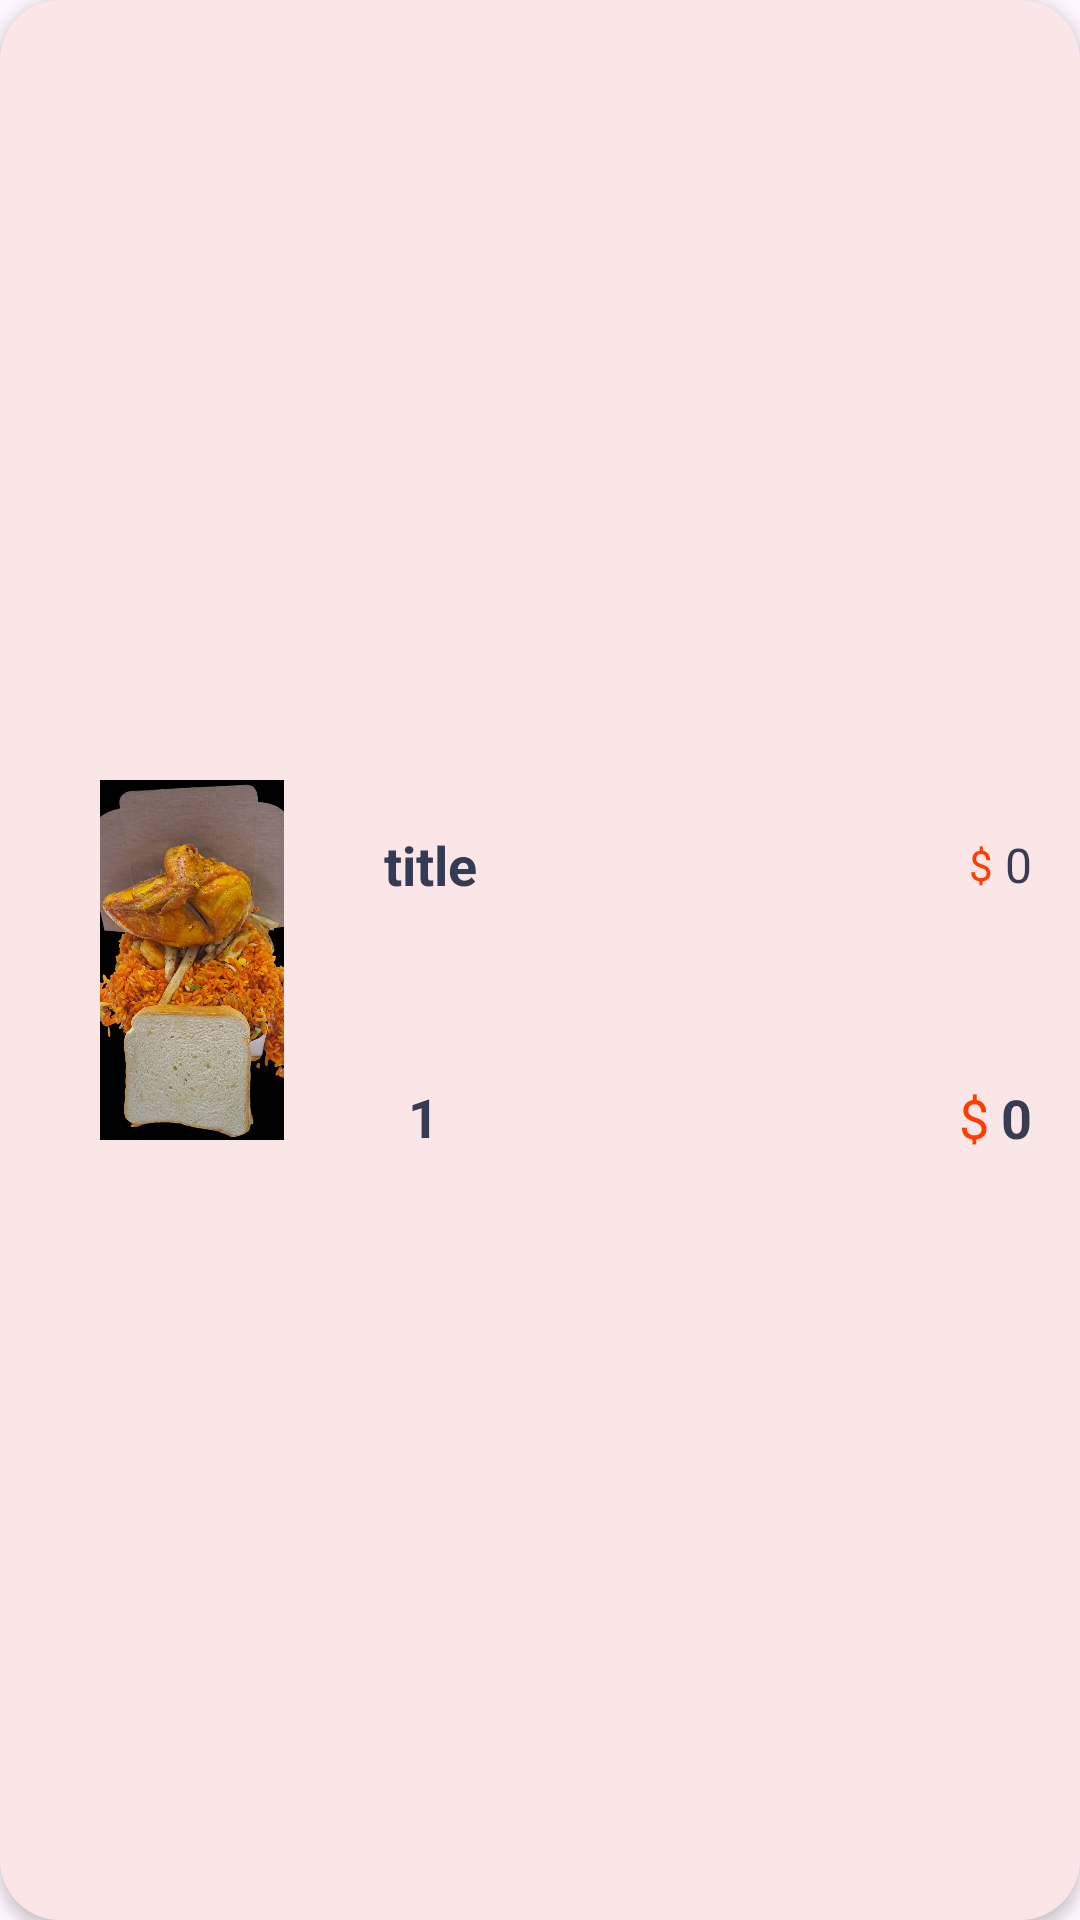

Write the Android layout XML for this screen, with the resource values it uses.
<!-- AndroidManifest.xml: application theme Theme.SIV1 -->
<!-- res/layout/viewholder_cart.xml -->
<?xml version="1.0" encoding="utf-8"?>
<androidx.constraintlayout.widget.ConstraintLayout xmlns:android="http://schemas.android.com/apk/res/android"
    xmlns:app="http://schemas.android.com/apk/res-auto"
    android:layout_width="match_parent"
    android:layout_height="wrap_content"
    android:layout_marginStart="16dp"
    android:layout_marginTop="16dp"
    android:layout_marginEnd="16dp"
    android:layout_marginBottom="10dp"
    android:background="@drawable/cart_background"
    android:elevation="3dp">

    <ImageView
        android:id="@+id/picCart"
        android:layout_width="120dp"
        android:layout_height="120dp"
        android:layout_marginStart="4dp"
        android:layout_marginTop="4dp"
        android:layout_marginBottom="4dp"
        app:layout_constraintBottom_toBottomOf="parent"
        app:layout_constraintStart_toStartOf="parent"
        app:layout_constraintTop_toTopOf="parent"
        app:srcCompat="@drawable/pop_4" />

    <TextView
        android:id="@+id/titleTxt"
        android:layout_width="wrap_content"
        android:layout_height="wrap_content"
        android:layout_marginStart="4dp"
        android:layout_marginTop="16dp"
        android:text="title"
        android:textColor="#343b54"
        android:textSize="18sp"
        android:textStyle="bold"

        app:layout_constraintStart_toEndOf="@+id/picCart"
        app:layout_constraintTop_toTopOf="@+id/picCart" />

    <ImageView
        android:id="@+id/minusCartBtn"
        android:layout_width="wrap_content"
        android:layout_height="wrap_content"
        android:layout_marginBottom="8dp"
        app:layout_constraintBottom_toBottomOf="@+id/picCart"
        app:layout_constraintStart_toStartOf="@+id/titleTxt"
        app:srcCompat="@drawable/minus_2" />

    <TextView
        android:id="@+id/numberItemTxt"
        android:layout_width="wrap_content"
        android:layout_height="wrap_content"
        android:layout_marginStart="8dp"
        android:text="1"
        android:textColor="#373b54"
        android:textSize="18sp"
        android:textStyle="bold"
        app:layout_constraintBottom_toBottomOf="@+id/minusCartBtn"
        app:layout_constraintStart_toEndOf="@+id/minusCartBtn"
        app:layout_constraintTop_toTopOf="@+id/minusCartBtn" />

    <ImageView
        android:id="@+id/plusCartBtn"
        android:layout_width="wrap_content"
        android:layout_height="wrap_content"
        android:layout_marginStart="8dp"
        app:layout_constraintBottom_toBottomOf="@+id/numberItemTxt"
        app:layout_constraintStart_toEndOf="@+id/numberItemTxt"
        app:layout_constraintTop_toTopOf="@+id/numberItemTxt"
        app:srcCompat="@drawable/plus_2" />

    <TextView
        android:id="@+id/feeEachItem"
        android:layout_width="wrap_content"
        android:layout_height="wrap_content"
        android:layout_marginEnd="16dp"
        android:text="0"
        android:textColor="#373b54"
        android:textSize="16sp"
        app:layout_constraintBottom_toBottomOf="@+id/titleTxt"
        app:layout_constraintEnd_toEndOf="parent"
        app:layout_constraintTop_toTopOf="@+id/titleTxt" />

    <TextView
        android:id="@+id/textView25"
        android:layout_width="wrap_content"
        android:layout_height="wrap_content"
        android:layout_marginEnd="4dp"
        android:text="$"
        android:textColor="#ff3d00"
        app:layout_constraintBottom_toBottomOf="@+id/feeEachItem"
        app:layout_constraintEnd_toStartOf="@+id/feeEachItem"
        app:layout_constraintTop_toTopOf="@+id/feeEachItem" />

    <TextView
        android:id="@+id/totalEachItem"
        android:layout_width="wrap_content"
        android:layout_height="wrap_content"
        android:text="0"
        android:textColor="#373b54"
        android:textSize="18sp"
        android:textStyle="bold"
        app:layout_constraintBottom_toBottomOf="@+id/plusCartBtn"
        app:layout_constraintEnd_toEndOf="@+id/feeEachItem"
        app:layout_constraintTop_toTopOf="@+id/plusCartBtn" />

    <TextView
        android:id="@+id/textView27"
        android:layout_width="wrap_content"
        android:layout_height="wrap_content"
        android:layout_marginEnd="4dp"
        android:text="$"
        android:textColor="#ff3d00"
        android:textSize="18sp"
        app:layout_constraintBottom_toBottomOf="@+id/totalEachItem"
        app:layout_constraintEnd_toStartOf="@+id/totalEachItem"
        app:layout_constraintTop_toTopOf="@+id/totalEachItem" />
</androidx.constraintlayout.widget.ConstraintLayout>
<!-- resources referenced by this layout -->
<resources>
  <!-- drawable cart_background (drawable) -->
  <?xml version="1.0" encoding="utf-8"?>
  <selector xmlns:android="http://schemas.android.com/apk/res/android">
  
      <item>
          <shape android:shape="rectangle">
              <corners android:radius="20dp"/>
              <solid android:color="#FAE6E6"/>
  
          </shape>
      </item>
  </selector>
  <!-- drawable pop_4: jpeg bitmap (drawable, 153440 bytes) -->
  <style name="Theme.SIV1" parent="Base.Theme.SIV1" />
  <style name="Base.Theme.SIV1" parent="Theme.Material3.DayNight.NoActionBar">
          
          
      </style>
</resources>
